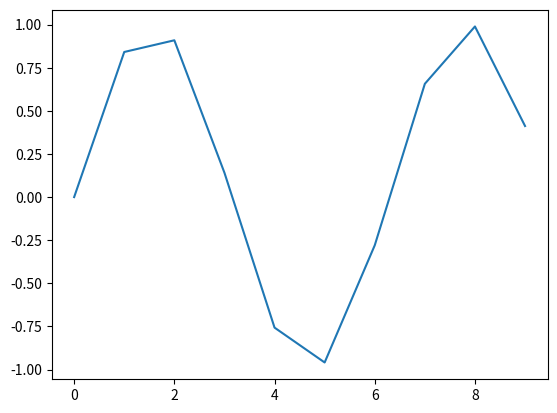
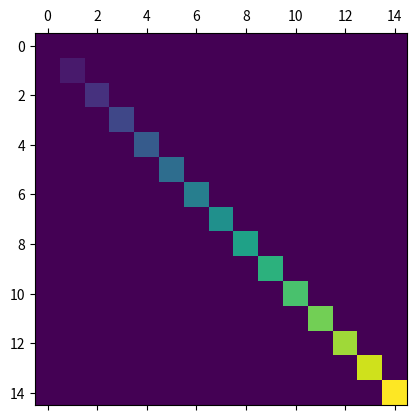

Python code for these plots, in order:
import numpy as np
import matplotlib.pyplot as plt

plt.figure(1)
x = np.array(range(10))
plt.plot(x, np.sin(x))


a = np.diag(range(15))
plt.matshow(a) 

plt.show()#所有图只要一个show就好了